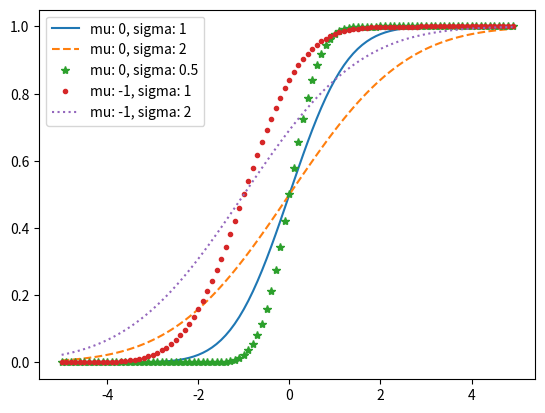

This chart was generated by the following Python code:
import math
import matplotlib.pyplot as plt


def normal_cdf(x: float, mu: float = 0, sigma: float = 1) -> float:
	"""A function to derive the cdf for any value of x if X is normally distributed"""
	return (1 + math.erf((x - mu) / math.sqrt(2) / sigma)) / 2


xs = [x / 10.0 for x in range(-50, 50)]

plt.plot(xs, [normal_cdf(x) for x in xs], "-", label="mu: 0, sigma: 1")
plt.plot(xs, [normal_cdf(x, sigma=2) for x in xs], "--", label="mu: 0, sigma: 2")
plt.plot(xs, [normal_cdf(x, sigma=0.5) for x in xs], "*", label="mu: 0, sigma: 0.5")
plt.plot(xs, [normal_cdf(x, mu=-1) for x in xs], ".", label="mu: -1, sigma: 1")
plt.plot(xs, [normal_cdf(x, mu=-1, sigma=2) for x in xs], ":", label="mu: -1, sigma: 2")
plt.legend()
plt.show()
